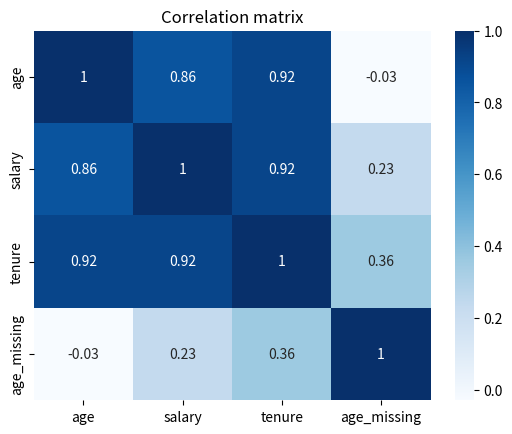

The script that saved this image:
import pandas as pd
import seaborn as sns
import matplotlib.pyplot as plt

data = {
    "age": [22, 35, 28, None, 40, 19, 50],
    "salary": [48000, 54000, 50000, 62000, None, 41000, 80000],
    "department": ["sales", "marketing", "sales", "engineering", "engineering", "sales", "marketing"],
    "tenure": [1.2, 3.4, 2.1, 5.0, 4.2, 0.8, 6.5],
}
df = pd.DataFrame(data)
df.head()


df.shape
df.columns
df.info()


df.describe()
df["department"].value_counts()


df.isna().sum()

df["age_missing"] = df["age"].isna().astype(int)
df["age"] = df["age"].fillna(df["age"].median())
df["salary"] = df["salary"].fillna(df["salary"].median())

df.isna().sum()


df["department"] = df["department"].astype("category")
df.dtypes


sns.histplot(df["age"], kde=True)
plt.title("Age distribution")
plt.show()

sns.boxplot(x="department", y="salary", data=df)
plt.title("Salary by department")
plt.show()


numeric_cols = df.select_dtypes(include="number")
corr = numeric_cols.corr()
sns.heatmap(corr, annot=True, cmap="Blues")
plt.title("Correlation matrix")
plt.show()


df["salary_per_year"] = df["salary"] / (df["tenure"] + 0.1)
df["age_bucket"] = pd.cut(df["age"], bins=[0, 25, 35, 45, 100], labels=["<25", "25-35", "35-45", "45+"])
df[["age", "salary", "tenure", "salary_per_year", "age_bucket"]].head()
